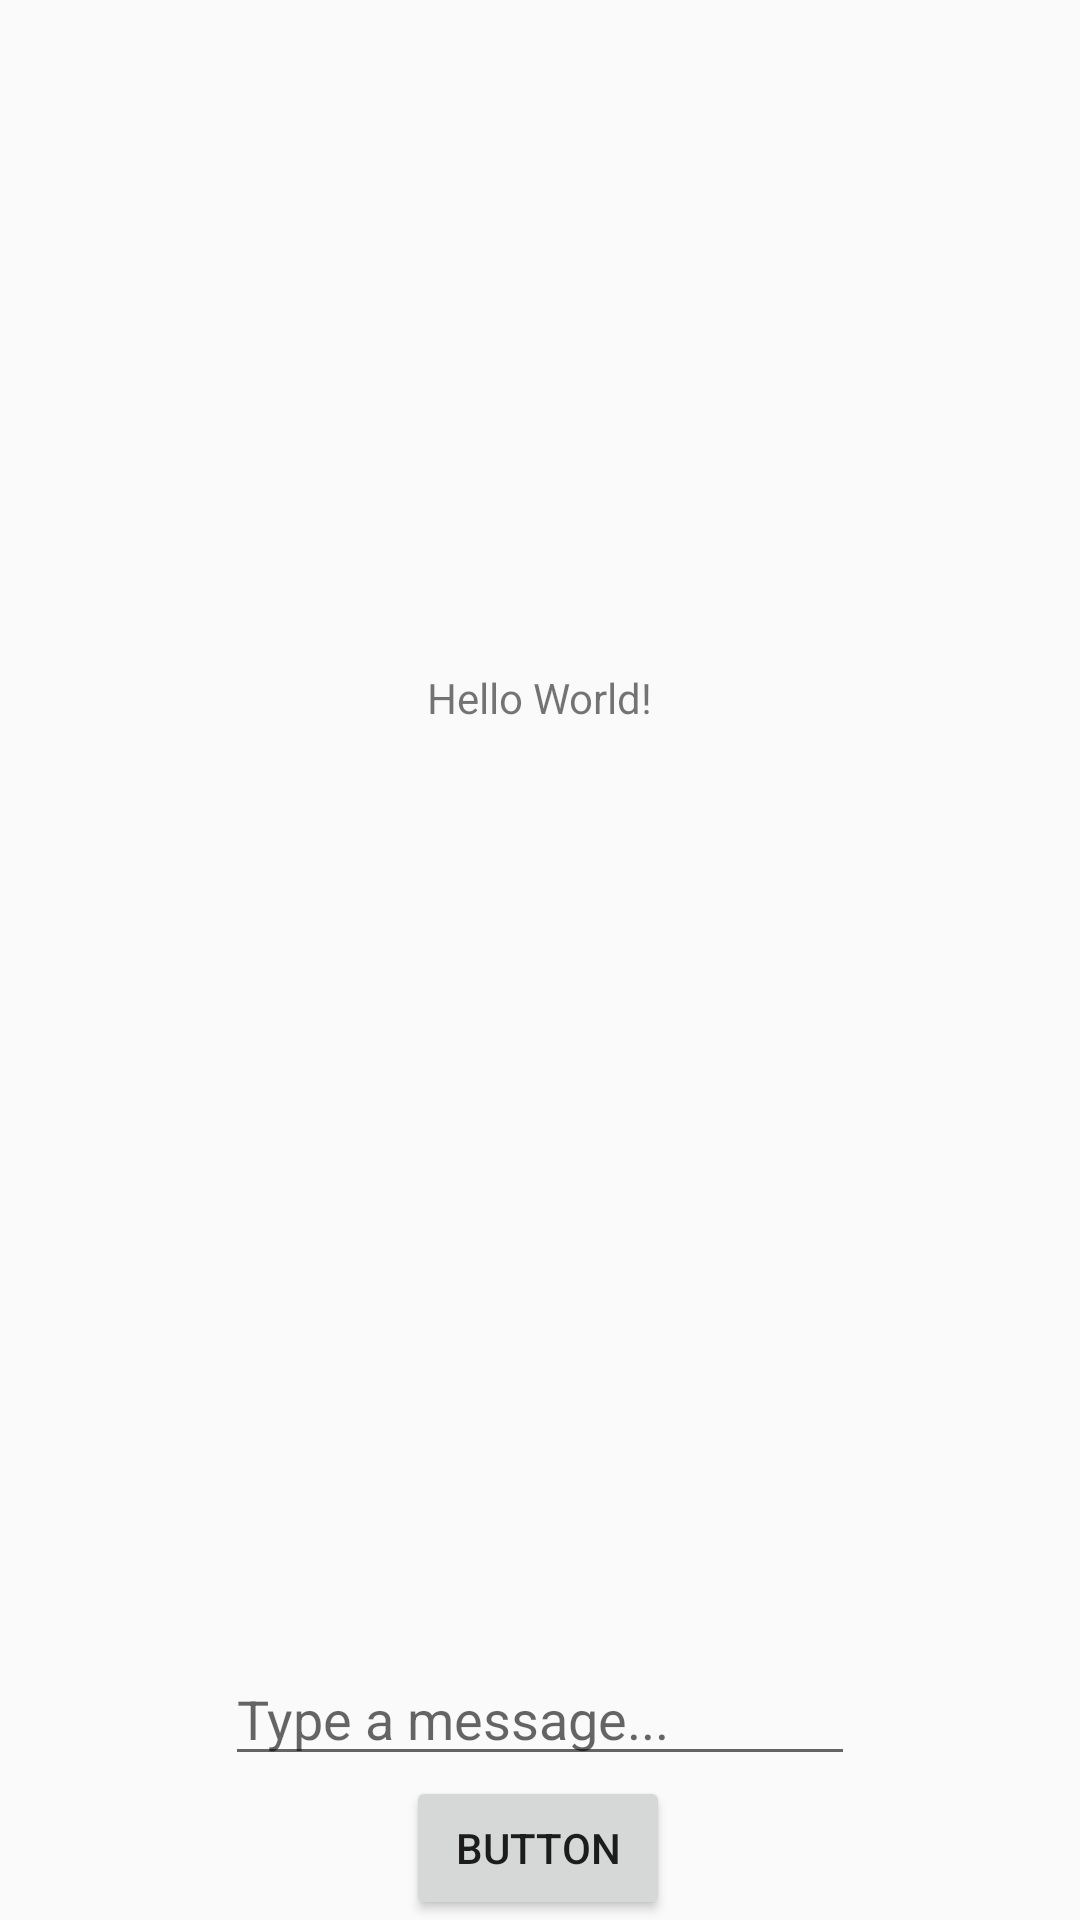

Here is an Android app screen rendered from its layout file. Give the layout XML and the strings, colors and styles it references.
<!-- AndroidManifest.xml: application theme Theme.Chat_app_first -->
<!-- res/layout/activity_main.xml -->
<?xml version="1.0" encoding="utf-8"?>
<androidx.constraintlayout.widget.ConstraintLayout xmlns:android="http://schemas.android.com/apk/res/android"
    xmlns:app="http://schemas.android.com/apk/res-auto"
    xmlns:tools="http://schemas.android.com/tools"
    android:layout_width="match_parent"
    android:layout_height="match_parent"
    tools:context=".MainActivity">

    <TextView
        android:id="@+id/txt_message"
        android:layout_width="wrap_content"
        android:layout_height="wrap_content"
        android:text="Hello World!"
        app:layout_constraintBottom_toBottomOf="parent"
        app:layout_constraintLeft_toLeftOf="parent"
        app:layout_constraintRight_toRightOf="parent"
        app:layout_constraintTop_toTopOf="parent"
        app:layout_constraintVertical_bias="0.359" />

    <Button
        android:id="@+id/btn_send"
        android:layout_width="wrap_content"
        android:layout_height="wrap_content"
        android:text="Button"
        app:layout_constraintBottom_toBottomOf="parent"
        app:layout_constraintEnd_toEndOf="parent"
        app:layout_constraintHorizontal_bias="0.498"
        app:layout_constraintStart_toStartOf="parent" />

    <EditText
        android:id="@+id/edt_message"
        android:layout_width="wrap_content"
        android:layout_height="wrap_content"
        android:ems="10"
        android:inputType="textPersonName"
        android:hint="Type a message..."
        app:layout_constraintBottom_toTopOf="@+id/btn_send"
        app:layout_constraintEnd_toEndOf="parent"
        app:layout_constraintStart_toStartOf="parent" />

</androidx.constraintlayout.widget.ConstraintLayout>
<!-- resources referenced by this layout -->
<resources>
  <style name="Theme.Chat_app_first" parent="Theme.AppCompat.Light.DarkActionBar">
          
          <item name="colorPrimary">@color/colorPrimary</item>
          <item name="colorPrimaryDark">@color/colorPrimaryDark</item>
          <item name="colorAccent">@color/colorAccent</item>
  
          <item name="android:statusBarColor">#fff</item>
          <item name="android:windowLightStatusBar">true</item>
  
          <item name="android:navigationBarColor">#E4E4E4</item>
          <item name="android:windowLightNavigationBar">true</item>
  
          <item name="actionBarStyle">@style/MyActionBar</item>
  
      </style>
  <style name="MyActionBar" parent="@style/Widget.AppCompat.ActionBar.Solid">
          <item name="titleTextStyle">@style/MyTitleTextStyle</item>
      </style>
  <style name="MyTitleTextStyle" parent="@style/TextAppearance.AppCompat.Widget.ActionBar.Title">
          <item name="android:textColor">#000</item>
      </style>
  <!-- not gathered from this repository: default colours our renderer supplied (Android Studio template values) -->
  <color name="colorPrimary">#FF6200EE</color>
  <color name="colorPrimaryDark">#FF3700B3</color>
  <color name="colorAccent">#FF03DAC5</color>
</resources>
